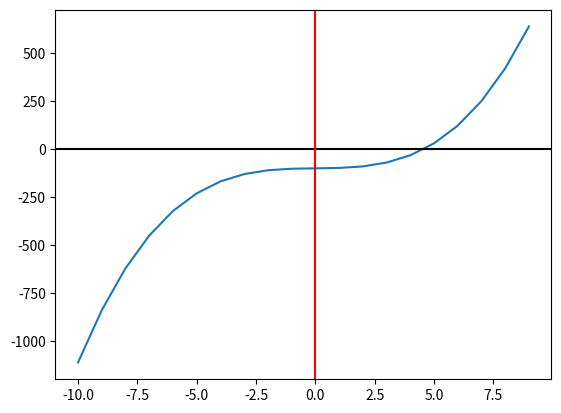

Source code (Python):
import matplotlib.pyplot as plt
import math

ans = []
for i in range (-10, 10, 1):
    x = i**3 + i - 100
    ans.append(x)
    print(ans)

plt.plot(range(-10,10),ans)
plt.axhline(y=0, color="k")
plt.axvline(x=0, color="r")
plt.show()